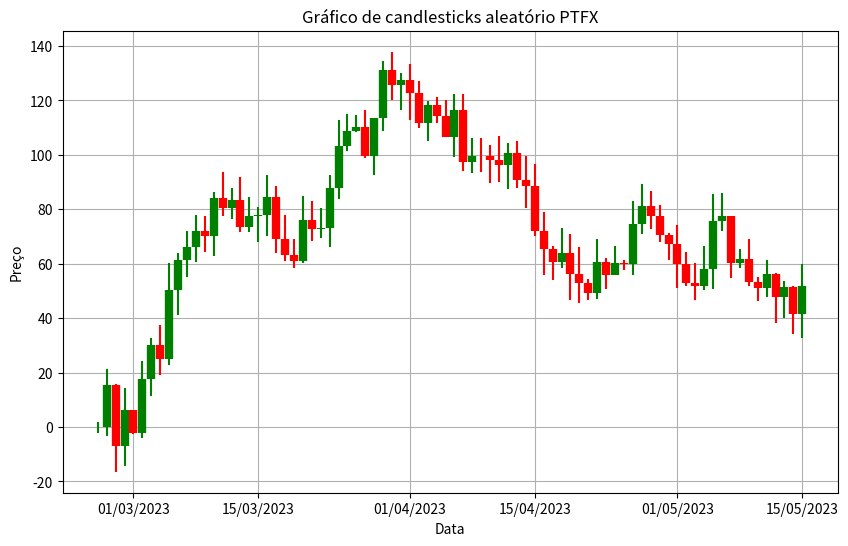

Write Python code to recreate this figure.
# [redacted]

import numpy as np
import pandas as pd
import matplotlib.pyplot as plt
import matplotlib.dates as mdates



np.random.seed(0) 
n = 80 
df = pd.DataFrame()
df['Date'] = pd.date_range(start='2023-02-25', periods=n, freq='D') 
df['Open'] = np.zeros(n) 
df['Close'] = np.zeros(n) 
df['Open'][0] = np.random.uniform(low=100, high=200) 
df['Close'][0] = df['Open'][0] + np.random.normal(scale=10) 
for i in range(1, n):
    
    df.loc[i, 'Open'] = df.loc[i-1, 'Close'] 
    
    df.loc[i, 'Close'] = df.loc[i, 'Open'] + np.random.normal(scale=10) 
df['High'] = df[['Open', 'Close']].max(axis=1) + np.random.uniform(low=0, high=10, size=n) 
df['Low'] = df[['Open', 'Close']].min(axis=1) - np.random.uniform(low=0, high=10, size=n) 
df['Color'] = np.where(df['Close'] >= df['Open'], 'green', 'red') 

fig, ax = plt.subplots(figsize=(10, 6))
ax.set_title('Gráfico de candlesticks aleatório PTFX')
ax.set_xlabel('Data')
ax.set_ylabel('Preço')
ax.xaxis.set_major_formatter(mdates.DateFormatter('%d/%m/%Y'))
ax.grid(True) 
for i in range(n): 
    
    ax.vlines(x=df['Date'][i], ymin=df['Open'][i], ymax=df['Close'][i], color=df['Color'][i], linewidth=6)
    ax.vlines(x=df['Date'][i], ymin=df['Low'][i], ymax=df['High'][i], color=df['Color'][i])
plt.show()
